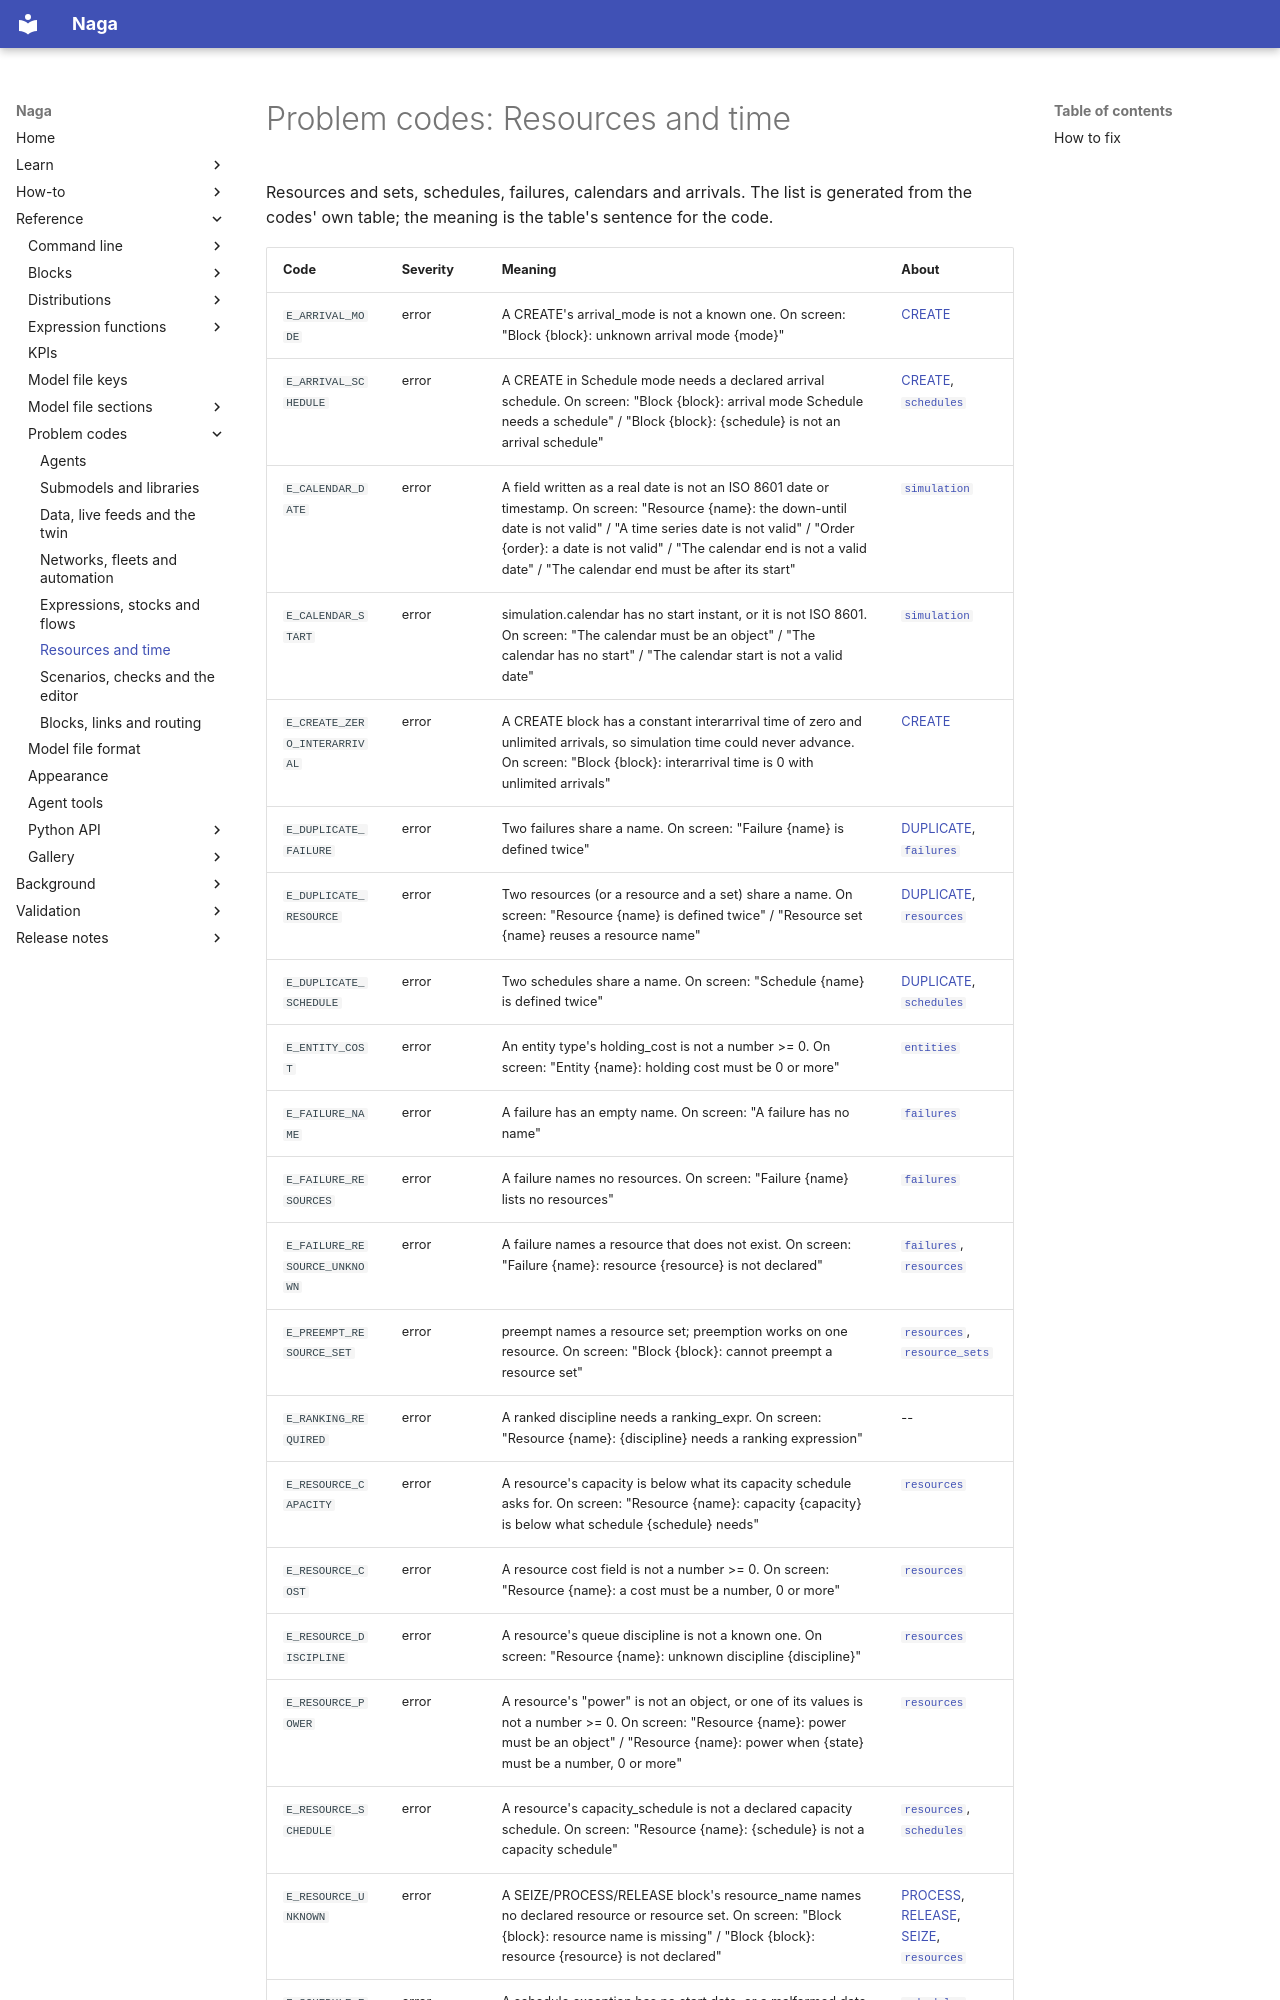

repository: TheMattHub/naga · page: reference/problems/resources-and-time.html · generator: mkdocs

<!-- GENERATED by tools/gen_engine_docs.py -- do not edit by hand. -->
<!-- Regenerate with: python tools/gen_engine_docs.py -->

# Problem codes: Resources and time

Resources and sets, schedules, failures, calendars and arrivals. The list is generated from the codes' own table; the meaning is the table's sentence for the code.
